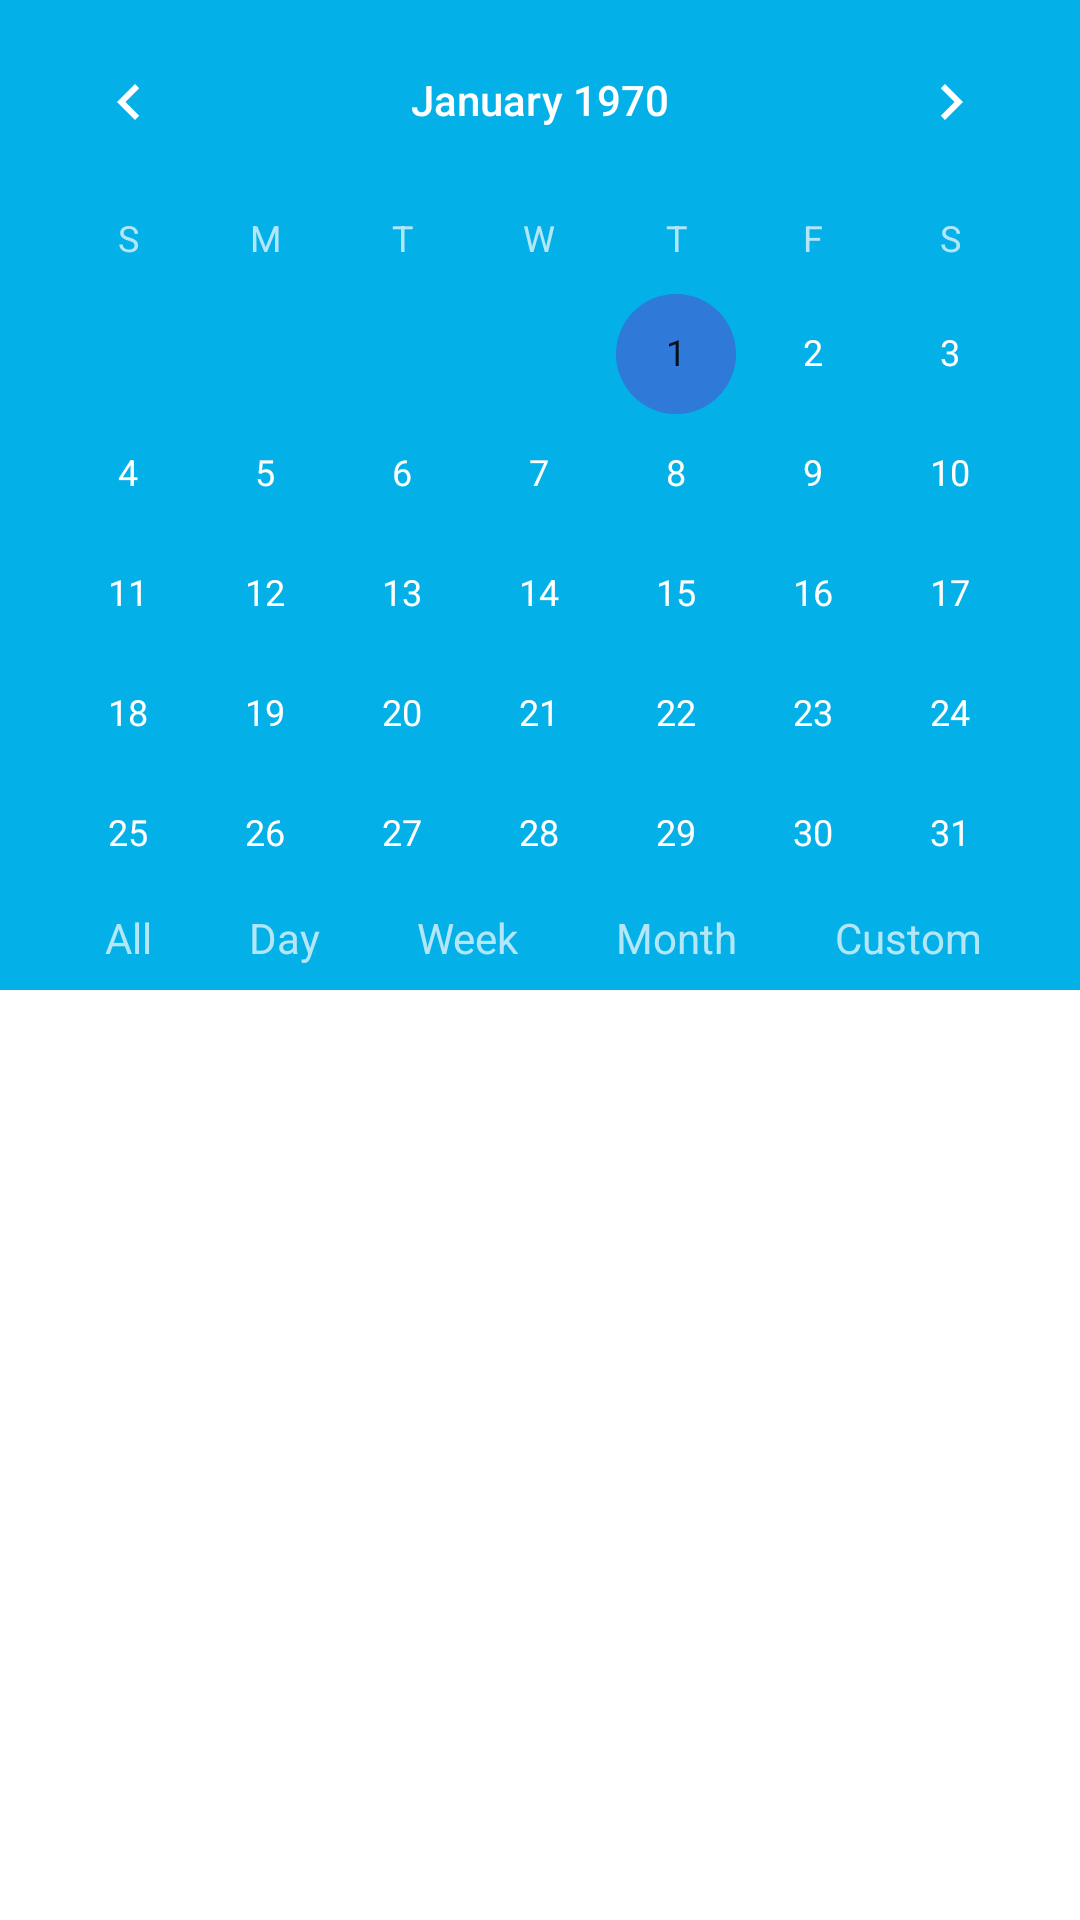

Reconstruct the res/layout file that produces this screen, plus the resources it refers to.
<!-- AndroidManifest.xml: application theme Theme.SmartNote -->
<!-- res/layout/fragment_event.xml -->
<androidx.coordinatorlayout.widget.CoordinatorLayout xmlns:android="http://schemas.android.com/apk/res/android"
    xmlns:app="http://schemas.android.com/apk/res-auto"
    xmlns:tools="http://schemas.android.com/tools"
    android:layout_width="match_parent"
    android:layout_height="match_parent">

   <com.google.android.material.appbar.AppBarLayout
       android:layout_width="match_parent"
       android:layout_height="wrap_content"
       android:id="@+id/app_bar_layout"
       android:theme="@style/ThemeOverlay.AppCompat.Dark.ActionBar">

      <com.google.android.material.appbar.CollapsingToolbarLayout
          android:id="@+id/collapsing_toolbar"
          android:layout_width="match_parent"
          android:layout_height="300dp"
          app:contentScrim="?attr/colorPrimary"
          app:layout_scrollFlags="scroll|exitUntilCollapsed">

         <CalendarView
             android:id="@+id/calendarView"
             android:layout_width="match_parent"
             android:layout_height="match_parent" />

      </com.google.android.material.appbar.CollapsingToolbarLayout>

      <LinearLayout
          android:id="@+id/lin_layout"
          android:layout_width="match_parent"
          android:layout_height="30dp"
          android:layout_below="@+id/app_bar_layout"
          app:layout_anchor="@+id/toolbar_event"
          app:layout_anchorGravity="top|center">

         <TextView
             android:id="@+id/event_all"
             android:layout_width="wrap_content"
             android:layout_height="match_parent"
             android:layout_marginTop="3dp"
             android:layout_marginLeft="35dp"
             android:layout_weight="1"
             android:text="@string/all" />

         <TextView
             android:id="@+id/event_day"
             android:layout_width="wrap_content"
             android:layout_height="match_parent"
             android:layout_marginTop="3dp"
             android:layout_weight="1"
             android:text="@string/day" />

         <TextView
             android:id="@+id/event_week"
             android:layout_width="wrap_content"
             android:layout_height="match_parent"
             android:layout_marginTop="3dp"
             android:layout_weight="1"
             android:text="@string/week" />

         <TextView
             android:id="@+id/event_month"
             android:layout_width="wrap_content"
             android:layout_height="match_parent"
             android:layout_marginTop="3dp"
             android:layout_weight="1"
             android:text="@string/month" />

         <TextView
             android:id="@+id/event_custom"
             android:layout_width="wrap_content"
             android:layout_height="match_parent"
             android:layout_marginTop="3dp"
             android:layout_weight="1"
             android:text="@string/custom" />
      </LinearLayout>


   </com.google.android.material.appbar.AppBarLayout>


   <androidx.core.widget.NestedScrollView
       android:id="@+id/nestedScrollView"
       android:layout_width="match_parent"
       android:layout_height="match_parent"
       app:layout_behavior="@string/appbar_scrolling_view_behavior">


      <androidx.recyclerview.widget.RecyclerView
          android:id="@+id/recyclerViewEvents"
          android:layout_width="match_parent"
          android:layout_height="wrap_content" />

   </androidx.core.widget.NestedScrollView>

</androidx.coordinatorlayout.widget.CoordinatorLayout>
<!-- resources referenced by this layout -->
<resources>
  <string name="all">All</string>
  <string name="custom">Custom</string>
  <string name="day">Day</string>
  <string name="month">Month</string>
  <string name="week">Week</string>
  <style name="Theme.SmartNote" parent="Theme.MaterialComponents.DayNight.DarkActionBar">
          
          <item name="colorPrimary">@color/purple_500</item>
          <item name="colorPrimaryVariant">@color/purple_700</item>
          <item name="colorOnPrimary">@color/white</item>
          
          <item name="colorSecondary">#2f79d8</item>
          <item name="colorSecondaryVariant">#14B8A6</item>
          <item name="colorOnSecondary">@color/fone</item>
          
          <item name="android:statusBarColor" tools:targetApi="l">?attr/colorPrimaryVariant</item>
          
      </style>
  <color name="purple_500">#03b0e7</color>
  <color name="purple_700">#E0D8E6</color>
  <color name="white">#FFFFFF</color>
  <color name="fone">#B3F0F8</color>
</resources>
